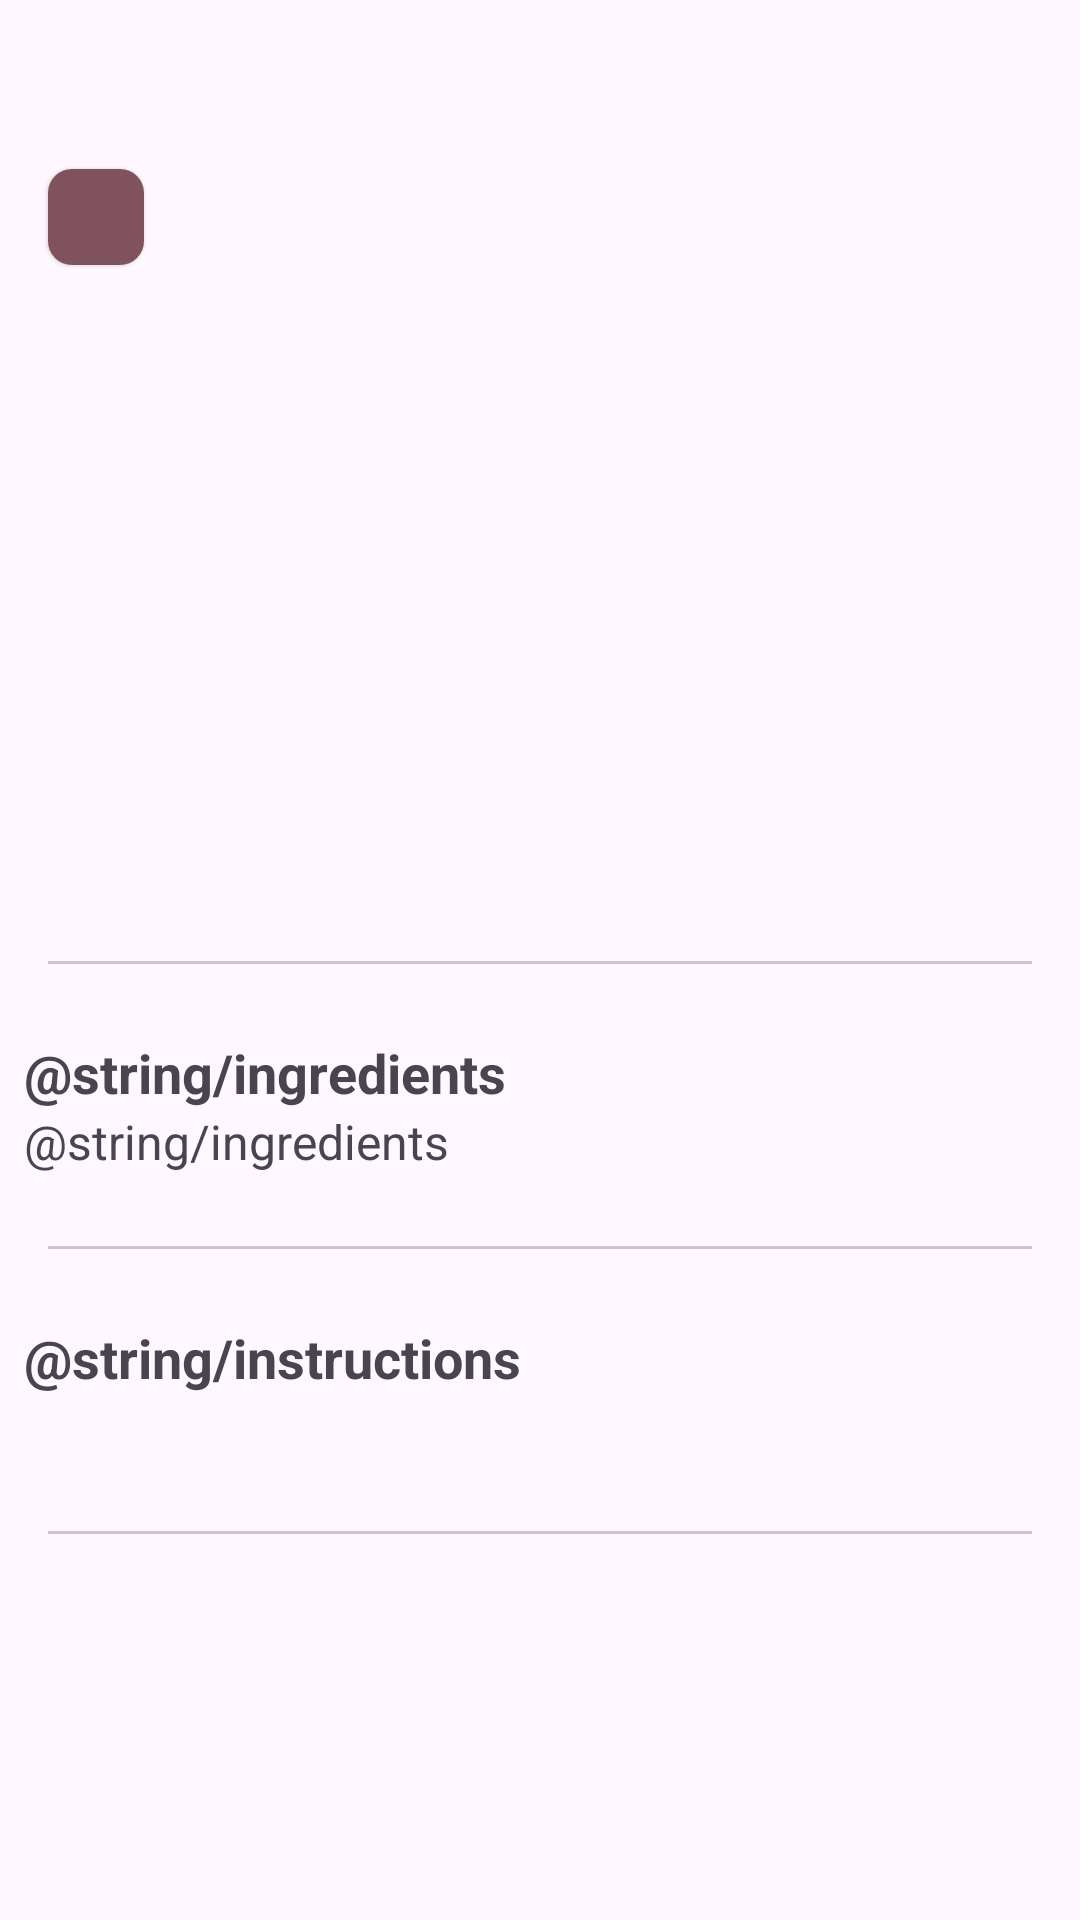

Android layout source for this screen:
<!-- AndroidManifest.xml: application theme Theme.MealsListAndroid -->
<!-- res/layout/activity_favorite_detail.xml -->
<?xml version="1.0" encoding="utf-8"?>
<androidx.constraintlayout.widget.ConstraintLayout xmlns:android="http://schemas.android.com/apk/res/android"
    xmlns:app="http://schemas.android.com/apk/res-auto"
    xmlns:tools="http://schemas.android.com/tools"
    android:id="@+id/main"
    android:layout_width="match_parent"
    android:layout_height="match_parent"
    tools:context=".ui.home.DetailActivity">

    <TextView
        android:id="@+id/textError"
        android:layout_width="match_parent"
        android:layout_height="wrap_content"
        android:gravity="center"
        android:textSize="20sp"
        android:visibility="gone"
        app:layout_constraintTop_toTopOf="parent" />

    <ScrollView
        android:id="@+id/scrollView"
        android:layout_width="match_parent"
        android:layout_height="0dp"
        app:layout_constraintTop_toTopOf="parent"
        app:layout_constraintEnd_toEndOf="parent"
        app:layout_constraintStart_toStartOf="parent"
        app:layout_constraintBottom_toBottomOf="parent">

        <LinearLayout
            android:layout_width="match_parent"
            android:layout_height="wrap_content"
            android:orientation="vertical">

            

            <LinearLayout
                android:layout_width="match_parent"
                android:layout_height="wrap_content"
                android:orientation="vertical"
                android:padding="8dp">

                <TextView
                    android:id="@+id/titleTextView"
                    android:layout_width="match_parent"
                    android:layout_height="wrap_content"
                    android:textSize="24sp"
                    android:textStyle="bold"
                    tools:text="Game title" />

                <LinearLayout
                    android:layout_width="match_parent"
                    android:layout_height="wrap_content"
                    android:layout_marginTop="8dp"
                    android:gravity="center_vertical"
                    android:orientation="horizontal">

                    <com.google.android.material.chip.Chip
                        android:id="@+id/categoryChip"
                        style="@style/Widget.Material3.Chip.Suggestion.Elevated"
                        android:layout_width="wrap_content"
                        android:layout_height="wrap_content"
                        android:clickable="false"
                        android:textColor="@color/md_theme_onTertiary"
                        app:chipBackgroundColor="@color/md_theme_tertiary"
                        app:rippleColor="@null"
                        tools:text="Genre" />

                    <Space
                        android:layout_width="0dp"
                        android:layout_height="wrap_content"
                        android:layout_weight="1" />

                </LinearLayout>

            </LinearLayout>

            <ImageView
                android:id="@+id/mealImage"
                android:layout_width="match_parent"
                android:layout_height="200dp"
                android:importantForAccessibility="no"
                android:paddingHorizontal="8dp"
                tools:src="@drawable/bg_image_placeholder"
                android:scaleType="centerCrop"/>

            <com.google.android.material.divider.MaterialDivider
                android:layout_width="match_parent"
                android:layout_height="1dp"
                android:layout_marginHorizontal="16dp"
                android:layout_marginVertical="16dp" />

            

            <LinearLayout
                android:layout_width="match_parent"
                android:layout_height="wrap_content"
                android:orientation="vertical"
                android:padding="8dp">

                <TextView
                    android:layout_width="match_parent"
                    android:layout_height="wrap_content"
                    android:text="@string/ingredients"
                    style="@style/SectionTitle" />

                <TextView
                    android:id="@+id/textIngredients"
                    android:layout_width="match_parent"
                    android:layout_height="wrap_content"
                    android:text="@string/ingredients"
                    android:textSize="16sp"
                    tools:text="@string/ingredients" />

            </LinearLayout>

            <com.google.android.material.divider.MaterialDivider
                android:layout_width="match_parent"
                android:layout_height="1dp"
                android:layout_marginHorizontal="16dp"
                android:layout_marginVertical="16dp" />

            

            <LinearLayout
                android:layout_width="match_parent"
                android:layout_height="wrap_content"
                android:orientation="vertical"
                android:padding="8dp">

                <TextView
                    android:layout_width="match_parent"
                    android:layout_height="wrap_content"
                    android:text="@string/instructions"
                    style="@style/SectionTitle"/>

                <TextView
                    android:id="@+id/textInstructions"
                    android:layout_width="match_parent"
                    android:layout_height="wrap_content"
                    android:textSize="16sp"
                    tools:text="Recipe short description" />

            </LinearLayout>

            <com.google.android.material.divider.MaterialDivider
                android:layout_width="match_parent"
                android:layout_height="1dp"
                android:layout_marginHorizontal="16dp"
                android:layout_marginVertical="16dp" />

        </LinearLayout>

    </ScrollView>

</androidx.constraintlayout.widget.ConstraintLayout>
<!-- resources referenced by this layout -->
<resources>
  <color name="md_theme_onTertiary">#FFFFFF</color>
  <color name="md_theme_tertiary">#7F525D</color>
  <!-- drawable bg_image_placeholder (drawable) -->
  <vector xmlns:android="http://schemas.android.com/apk/res/android"
      android:width="200dp"
      android:height="200dp"
      android:viewportWidth="120"
      android:viewportHeight="120">
      <path
          android:pathData="M0,0h120v120h-120z"
          android:fillColor="#EFF1F3"/>
      <path
          android:pathData="M33.25,38.48C33.26,37.05 34.42,35.89 35.85,35.88H83.15C84.58,35.88 85.75,37.04 85.75,38.48V80.52C85.74,81.95 84.58,83.11 83.15,83.13H35.85C34.42,83.12 33.25,81.96 33.25,80.52V38.48ZM80.5,41.13H38.5V77.88L62.89,53.48C63.92,52.45 65.58,52.45 66.6,53.48L80.5,67.4V41.13ZM43.75,51.62C43.75,54.52 46.1,56.87 49,56.87C51.9,56.87 54.25,54.52 54.25,51.62C54.25,48.73 51.9,46.37 49,46.37C46.1,46.37 43.75,48.73 43.75,51.62Z"
          android:fillColor="#687787"
          android:fillType="evenOdd"/>
  </vector>
  <string name="ingredients">Ingredientes</string>
  <string name="instructions">Instrucciones</string>
  <style name="SectionTitle">
          <item name="android:textSize">18sp</item>
          <item name="android:textStyle">bold</item>
      </style>
  <style name="Theme.MealsListAndroid" parent="Theme.Material3.DayNight.NoActionBar">
          
          <item name="colorPrimary">@color/purple_500</item>
          <item name="colorPrimaryVariant">@color/purple_700</item>
          <item name="colorOnPrimary">@color/white</item>
          
          <item name="colorSecondary">@color/teal_200</item>
          <item name="colorSecondaryVariant">@color/teal_700</item>
          <item name="colorOnSecondary">@color/black</item>
          
          <item name="android:statusBarColor">@android:color/transparent</item>
          
      </style>
  <color name="purple_500">#FF6200EE</color>
  <color name="purple_700">#FF3700B3</color>
  <color name="white">#FFFFFF</color>
  <color name="teal_200">#FF03DAC5</color>
  <color name="teal_700">#FF018786</color>
  <color name="black">#000000</color>
</resources>
